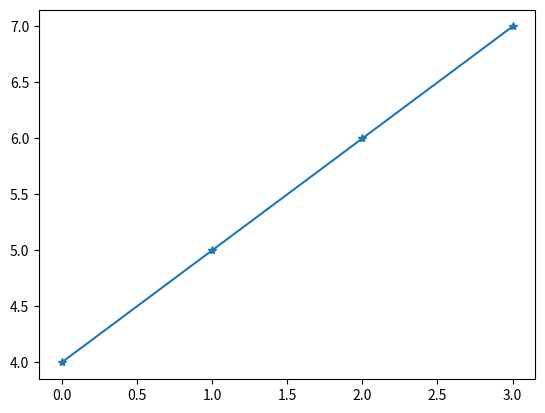

The script that saved this image:
import matplotlib.pyplot  as plt 
import numpy as np
ypoints = np.array([4,5,6,7])
plt.plot(ypoints,marker = '*')
plt.show()